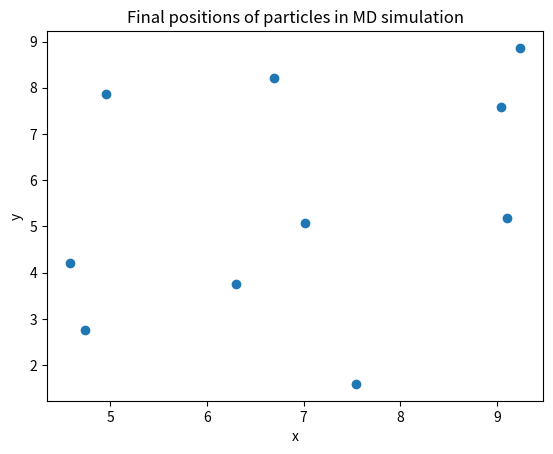

This chart was generated by the following Python code:
import numpy as np
import matplotlib.pyplot as plt

# Define parameters
num_particles = 10
box_size = 10.0
time_steps = 100
dt = 0.01
epsilon = 1.0
sigma = 1.0

# Initialize particle positions and velocities
positions = np.random.rand(num_particles, 3) * box_size
velocities = np.random.randn(num_particles, 3) * 0.1

def lennard_jones(r, epsilon, sigma):
    """Lennard-Jones potential function."""
    return 4 * epsilon * ((sigma / r)**12 - (sigma / r)**6)

# Simulate particle motion
for _ in range(time_steps):
    for i in range(num_particles):
        for j in range(i + 1, num_particles):
            r_vec = positions[i] - positions[j]
            r = np.linalg.norm(r_vec)
            force_mag = -lennard_jones(r, epsilon, sigma)
            force = force_mag * (r_vec / r)
            velocities[i] += force * dt
            velocities[j] -= force * dt
    positions += velocities * dt

plt.scatter(positions[:, 0], positions[:, 1])
plt.xlabel("x")
plt.ylabel("y")
plt.title("Final positions of particles in MD simulation")
plt.show()